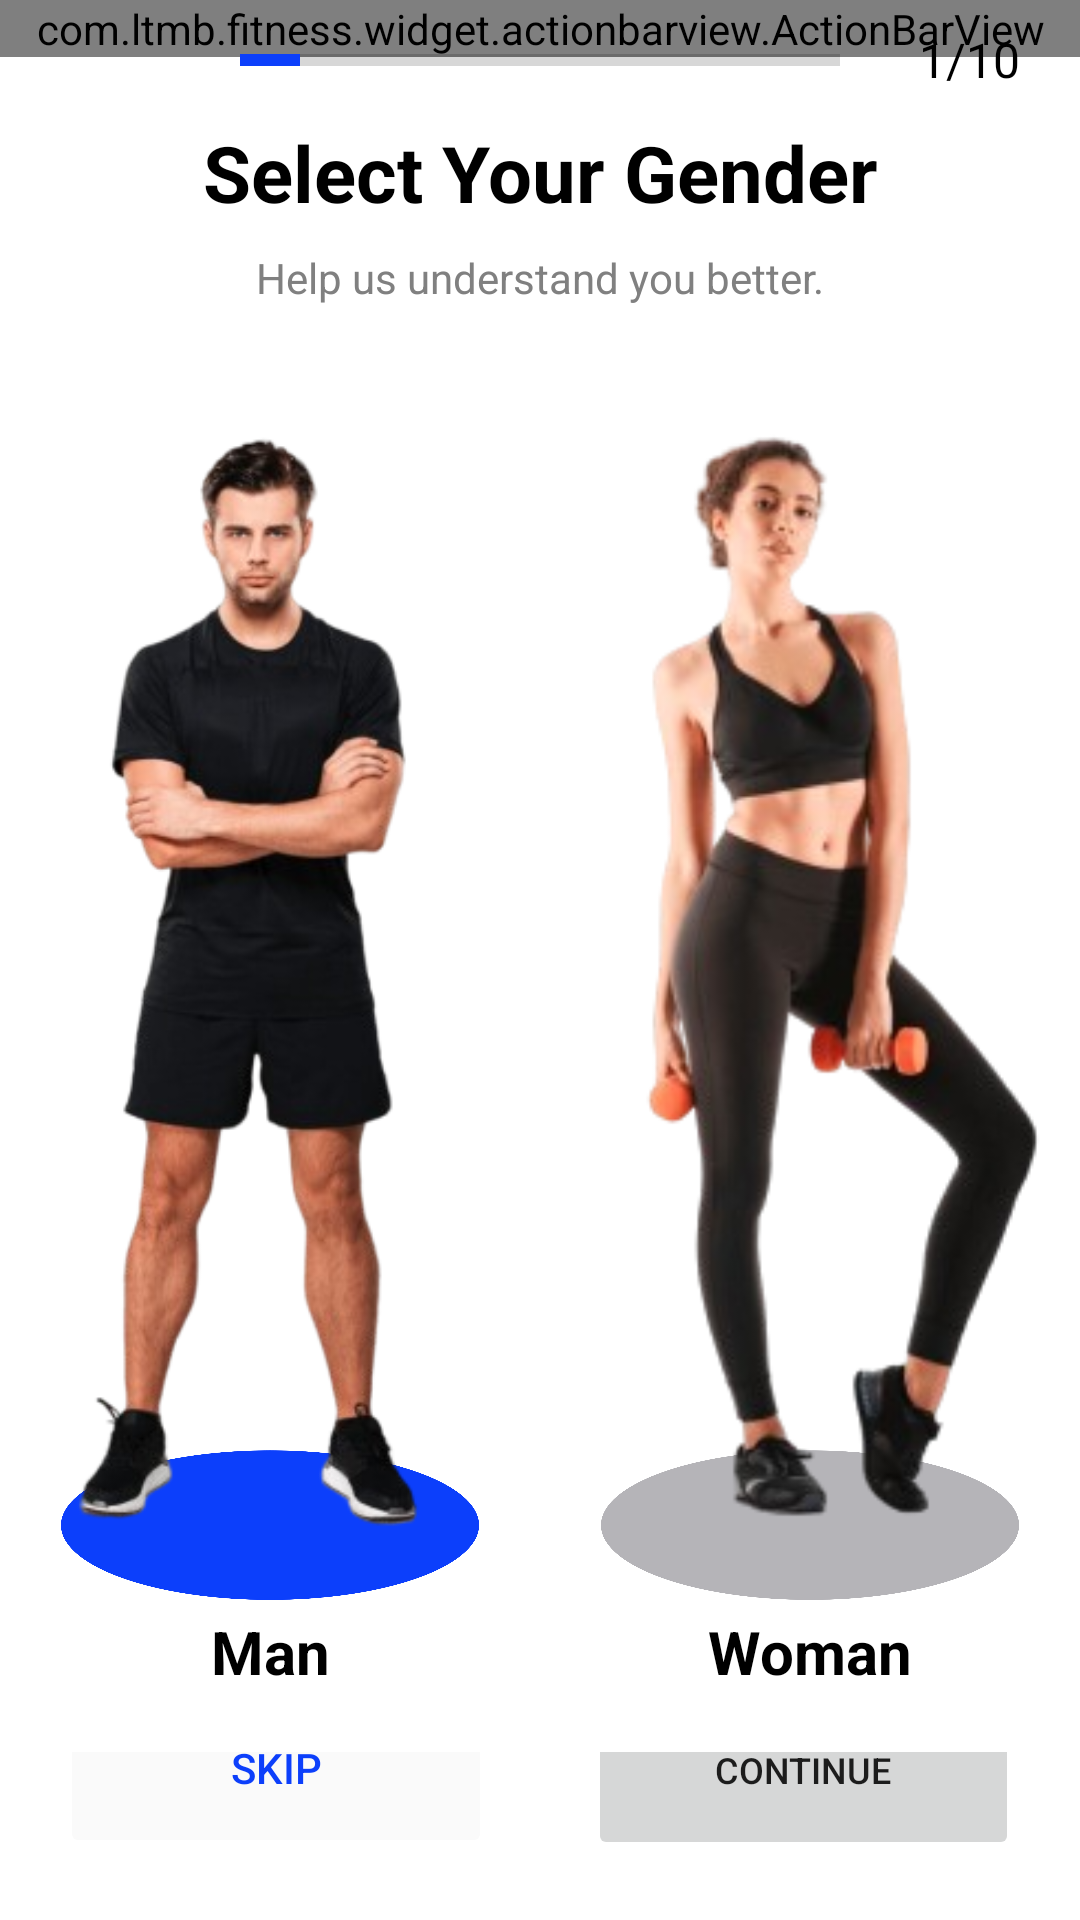

This screen was rendered from an Android layout file. Write that file and the resources it references.
<!-- AndroidManifest.xml: application theme AppTheme -->
<!-- res/layout/fragment_select_gender.xml -->
<?xml version="1.0" encoding="utf-8"?>
<layout xmlns:android="http://schemas.android.com/apk/res/android"
    xmlns:app="http://schemas.android.com/apk/res-auto"
    xmlns:tools="http://schemas.android.com/tools">

    <data>

        <variable
            name="viewModel"
            type="com.ltmb.fitness.scene.selectgender.SelectGenderViewModel" />
    </data>

    <LinearLayout
        android:layout_width="match_parent"
        android:layout_height="match_parent"
        android:orientation="vertical">

        <FrameLayout
            android:layout_width="match_parent"
            android:layout_height="wrap_content"
            tools:ignore="UselessParent">

            <com.ltmb.fitness.widget.actionbarview.ActionBarView
                android:layout_width="match_parent"
                android:layout_height="wrap_content"
                app:abv_title=""
                app:abv_viewModel="@{viewModel}" />

            <ProgressBar
                style="?android:attr/progressBarStyleHorizontal"
                android:layout_width="match_parent"
                android:layout_height="40dp"
                android:layout_gravity="center"
                android:layout_marginHorizontal="80dp"
                android:max="100"
                android:progress="10"
                android:progressTint="?colorPrimary" />

            <TextView
                android:layout_width="match_parent"
                android:layout_height="match_parent"
                android:layout_marginEnd="20dp"
                android:gravity="end|center"
                android:text="@string/select_gender_status"
                android:textColor="?colorText"
                android:textSize="16sp" />
        </FrameLayout>

        <TextView
            android:layout_width="match_parent"
            android:layout_height="wrap_content"
            android:gravity="center"
            android:text="@string/select_gender_title"
            android:textColor="?colorText"
            android:textSize="26sp"
            android:textStyle="bold" />

        <TextView
            android:layout_width="match_parent"
            android:layout_height="wrap_content"
            android:layout_marginTop="8dp"
            android:gravity="center"
            android:text="@string/select_gender_sub_title"
            android:textColor="?colorSubText" />

        <LinearLayout
            android:layout_width="match_parent"
            android:layout_height="wrap_content"
            android:baselineAligned="false"
            tools:ignore="UselessLeaf">

            <LinearLayout
                android:layout_width="0dp"
                android:layout_height="match_parent"
                android:layout_weight="0.5"
                android:orientation="vertical">

                <FrameLayout
                    android:id="@+id/male_selection"
                    android:layout_width="match_parent"
                    android:layout_height="wrap_content"
                    android:layout_gravity="center">

                    <LinearLayout
                        android:layout_width="match_parent"
                        android:layout_height="match_parent">

                        <ImageView
                            android:id="@+id/male_selection_shadow"
                            android:layout_width="match_parent"
                            android:layout_height="435dp"
                            android:layout_marginHorizontal="15dp"
                            android:importantForAccessibility="no"
                            android:scaleType="fitEnd"
                            android:src="@drawable/ic_select_eclip"
                            app:tint="?colorPrimary" />
                    </LinearLayout>

                    <ImageView
                        android:layout_width="match_parent"
                        android:layout_height="400dp"
                        android:layout_marginTop="30dp"
                        android:importantForAccessibility="no"
                        android:src="@drawable/img_select_male" />

                </FrameLayout>

                <TextView
                    android:layout_width="match_parent"
                    android:layout_height="wrap_content"
                    android:gravity="center"
                    android:text="@string/select_gender_male"
                    android:textColor="?colorText"
                    android:textSize="20sp"
                    android:textStyle="bold" />
            </LinearLayout>

            <LinearLayout
                android:layout_width="0dp"
                android:layout_height="match_parent"
                android:layout_weight="0.5"
                android:orientation="vertical">

                <FrameLayout
                    android:id="@+id/female_selection"
                    android:layout_width="match_parent"
                    android:layout_height="wrap_content"
                    android:layout_gravity="center">

                    <LinearLayout
                        android:layout_width="match_parent"
                        android:layout_height="match_parent">

                        <ImageView
                            android:id="@+id/female_selection_shadow"
                            android:layout_width="match_parent"
                            android:layout_height="435dp"
                            android:layout_marginHorizontal="15dp"
                            android:importantForAccessibility="no"
                            android:scaleType="fitEnd"
                            android:src="@drawable/ic_select_eclip"
                            app:tint="@color/bombay" />
                    </LinearLayout>

                    <ImageView
                        android:layout_width="match_parent"
                        android:layout_height="400dp"
                        android:layout_marginTop="30dp"
                        android:importantForAccessibility="no"
                        android:src="@drawable/img_select_female" />

                </FrameLayout>

                <TextView
                    android:layout_width="match_parent"
                    android:layout_height="wrap_content"
                    android:gravity="center"
                    android:text="@string/select_gender_female"
                    android:textColor="?colorText"
                    android:textSize="20sp"
                    android:textStyle="bold" />
            </LinearLayout>


        </LinearLayout>

        <LinearLayout
            android:layout_width="match_parent"
            android:layout_height="match_parent"

            android:gravity="bottom"
            android:orientation="horizontal"
            android:padding="20dp">

            <Button
                android:layout_width="0dp"
                android:layout_height="60dp"
                android:layout_weight="0.45"
                android:backgroundTint="?colorInputBackground"
                android:stateListAnimator="@null"
                android:text="@string/start_app_skip"
                android:textColor="?colorPrimary"
                app:cornerRadius="60dp" />

            <Space
                android:layout_width="0dp"
                android:layout_height="wrap_content"
                android:layout_weight="0.1" />

            <Button
                android:layout_width="0dp"
                android:layout_height="60dp"
                android:layout_weight="0.45"
                android:onClick="@{()-> viewModel.onClickContinue()}"
                android:stateListAnimator="@null"
                android:text="@string/start_app_continue"
                android:textSize="12sp"
                app:cornerRadius="60dp" />
        </LinearLayout>
    </LinearLayout>


</layout>
<!-- resources referenced by this layout -->
<resources>
  <color name="bombay">#B5B4B8</color>
  <!-- drawable ic_select_eclip: png bitmap (drawable, 13022 bytes) -->
  <!-- drawable img_select_female: png bitmap (drawable, 59793 bytes) -->
  <!-- drawable img_select_male: png bitmap (drawable, 83511 bytes) -->
  <string name="select_gender_female">Woman</string>
  <string name="select_gender_male">Man</string>
  <string name="select_gender_status">1/10</string>
  <string name="select_gender_sub_title">Help us understand you better.</string>
  <string name="select_gender_title">Select Your Gender</string>
  <string name="start_app_continue">Continue</string>
  <string name="start_app_skip">Skip</string>
  <style name="AppTheme" parent="Theme.MaterialComponents.DayNight.NoActionBar">
          
          <item name="colorPrimary">@color/blue_ribbon</item>
          <item name="colorPrimaryVariant">@color/zircon</item>
          <item name="colorOnPrimary">@color/white</item>
          
          <item name="colorSecondary">@color/teal_200</item>
          <item name="colorSecondaryVariant">@color/teal_700</item>
          <item name="colorOnSecondary">@color/black</item>
          
          <item name="android:statusBarColor">@color/white</item>
          <item name="android:windowLightStatusBar">true</item>
          
          <item name="colorText">@color/black</item>
          <item name="colorSubText">@color/gray</item>
          <item name="colorBackground">@color/white</item>
  
          
          <item name="colorWorkoutSurface">@color/black40</item>
          <item name="colorWorkoutTitle">@color/black</item>
          <item name="colorWorkoutSubTitle">@color/gray</item>
  
          <item name="colorWorkoutPlanTitle">@color/white</item>
          <item name="colorWorkoutPlanSubTitle">@color/white</item>
  
          <item name="colorInputBackground">@color/alabaster</item>
          <item name="colorInputTextHintColor">@color/bombay</item>
  
          <item name="colorBodyAreaText">@color/white</item>
          <item name="colorBodyAreaSurface">@color/black30</item>
  
          
          <item name="colorDiscoverScreenCardText">@color/white</item>
          <item name="colorDiscoverScreenCardSurface">@color/black50</item>
          <item name="colorWorkoutPlanDetailActionBar">@color/white</item>
          <item name="colorError">@color/red</item>
          <item name="colorDivider">@color/bombay</item>
          <item name="colorWarring">#EC0B0B</item>
  
      </style>
  <color name="blue_ribbon">#0C3FFB</color>
  <color name="zircon">#F0F3FF</color>
  <color name="white">#FFFFFFFF</color>
  <color name="teal_200">#FF03DAC5</color>
  <color name="teal_700">#FF018786</color>
  <color name="black">#FF000000</color>
  <color name="gray">#808080</color>
  <color name="black40">#66000000</color>
  <color name="alabaster">#FAFAFA</color>
  <color name="black30">#4d000000</color>
  <color name="black50">#80000000</color>
  <color name="red">#FF0000</color>
</resources>
